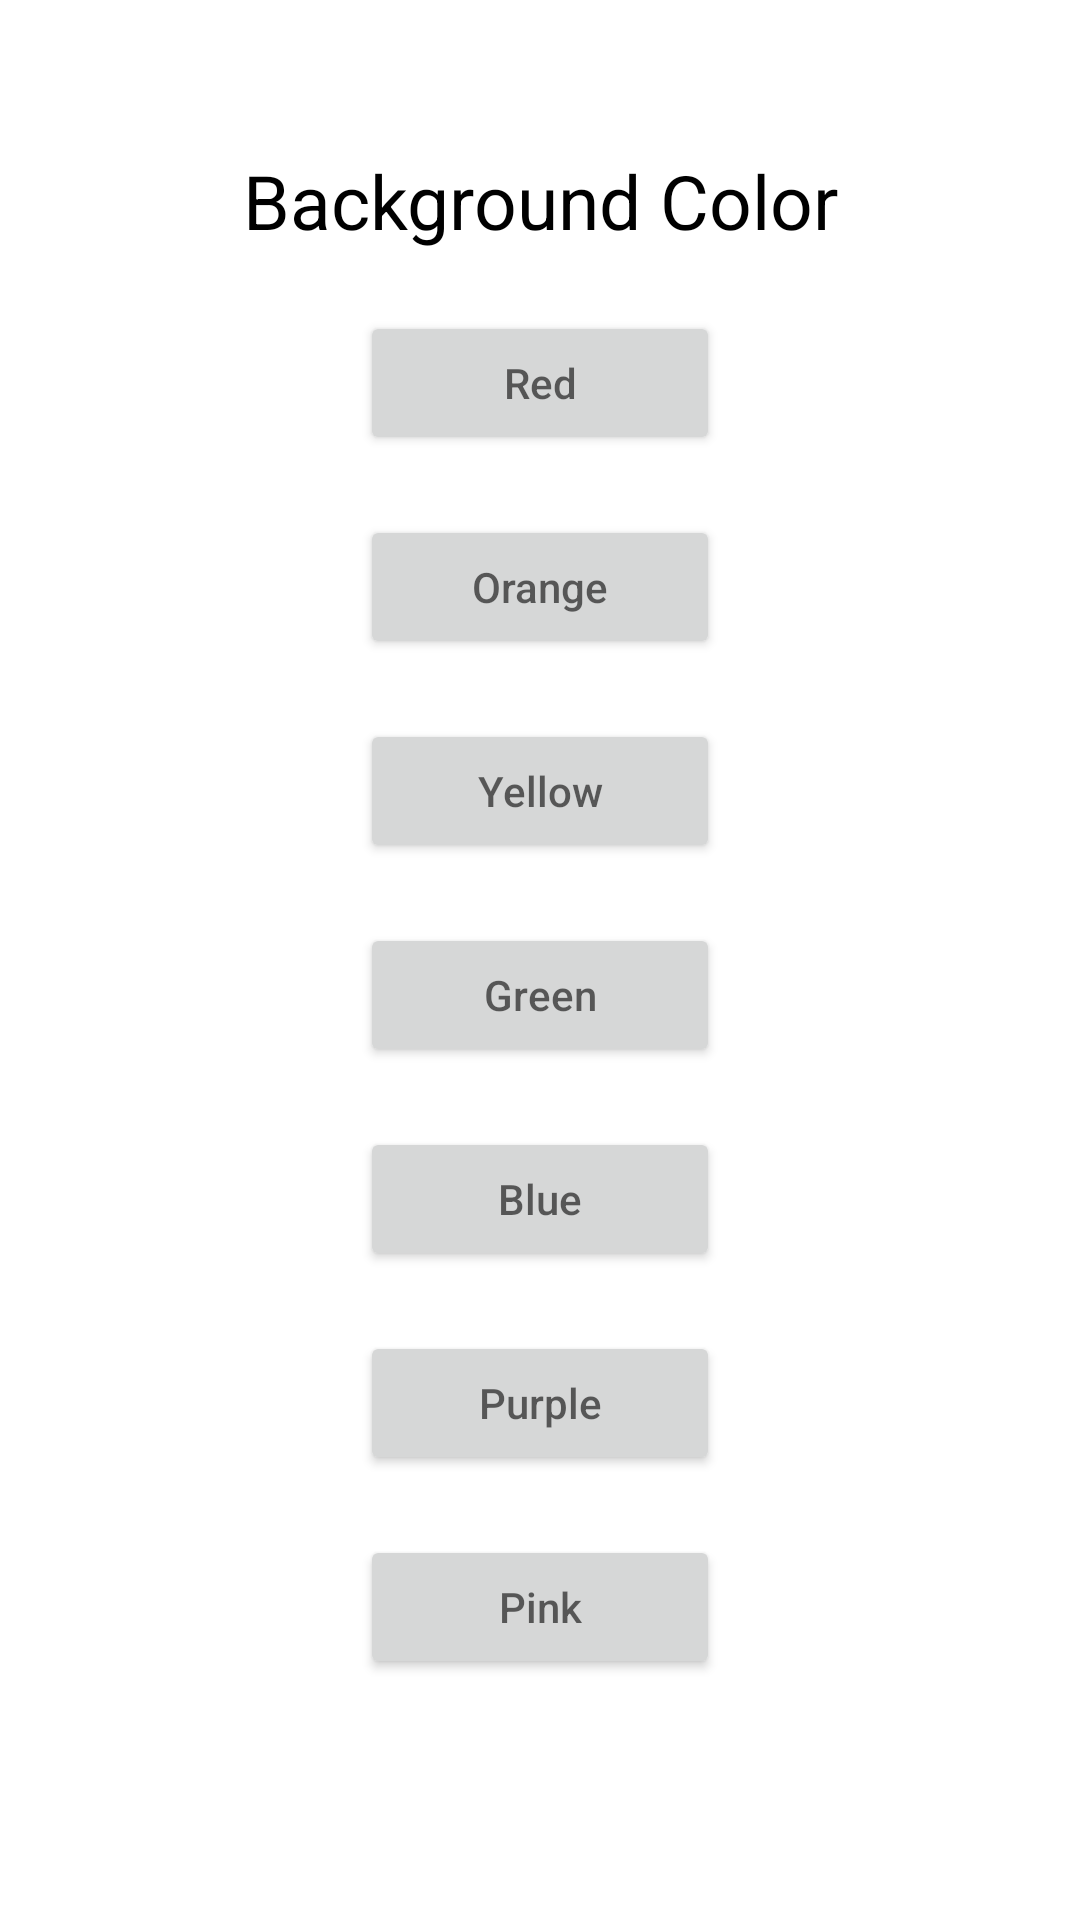

Write the Android layout XML for this screen, with the resource values it uses.
<!-- AndroidManifest.xml: application theme Theme.MovieAPIApp -->
<!-- res/layout/fragment_settings.xml -->
<?xml version="1.0" encoding="utf-8"?>
<LinearLayout
    xmlns:android="http://schemas.android.com/apk/res/android"
    xmlns:tools="http://schemas.android.com/tools"
    android:layout_width="match_parent"
    android:layout_height="match_parent"
    android:orientation="vertical"
    tools:context=".SettingsFragment">

    <TextView
        android:layout_width="match_parent"
        android:layout_height="wrap_content"
        android:gravity="center"
        android:textSize="25dp"
        android:textColor="@color/black"
        android:layout_marginTop="50dp"
        android:text="Background Color" />

    <Button
        android:id="@+id/red"
        android:layout_width="120dp"
        android:layout_height="wrap_content"
        android:layout_gravity="center"
        android:layout_marginTop="20dp"
        android:hint="Red" />

    <Button
        android:id="@+id/orange"
        android:layout_width="120dp"
        android:layout_height="wrap_content"
        android:layout_gravity="center"
        android:layout_marginTop="20dp"
        android:hint="Orange" />

    <Button
        android:id="@+id/yellow"
        android:layout_width="120dp"
        android:layout_height="wrap_content"
        android:layout_gravity="center"
        android:layout_marginTop="20dp"
        android:hint="Yellow" />

    <Button
        android:id="@+id/green"
        android:layout_width="120dp"
        android:layout_height="wrap_content"
        android:layout_gravity="center"
        android:layout_marginTop="20dp"
        android:hint="Green" />

    <Button
        android:id="@+id/blue"
        android:layout_width="120dp"
        android:layout_height="wrap_content"
        android:layout_gravity="center"
        android:layout_marginTop="20dp"
        android:hint="Blue" />

    <Button
        android:id="@+id/purple"
        android:layout_width="120dp"
        android:layout_height="wrap_content"
        android:layout_gravity="center"
        android:layout_marginTop="20dp"
        android:hint="Purple" />

    <Button
        android:id="@+id/pink"
        android:layout_width="120dp"
        android:layout_height="wrap_content"
        android:layout_gravity="center"
        android:layout_marginTop="20dp"
        android:hint="Pink" />

</LinearLayout>
<!-- resources referenced by this layout -->
<resources>
  <color name="black">#FF000000</color>
  <style name="Theme.MovieAPIApp" parent="Theme.MaterialComponents.DayNight.NoActionBar">
          
          <item name="colorPrimary">@color/dark_gray</item>
          <item name="colorPrimaryVariant">@color/dark_gray</item>
          <item name="colorOnPrimary">@color/white</item>
          
          <item name="colorSecondary">@color/light_gray</item>
          <item name="colorSecondaryVariant">@color/light_gray</item>
          <item name="colorOnSecondary">@color/black</item>
          
          <item name="android:statusBarColor">?attr/colorPrimaryVariant</item>
          
      </style>
  <color name="dark_gray">#6B6B6B</color>
  <color name="white">#FFFFFFFF</color>
  <color name="light_gray">#B7B7B7</color>
</resources>
